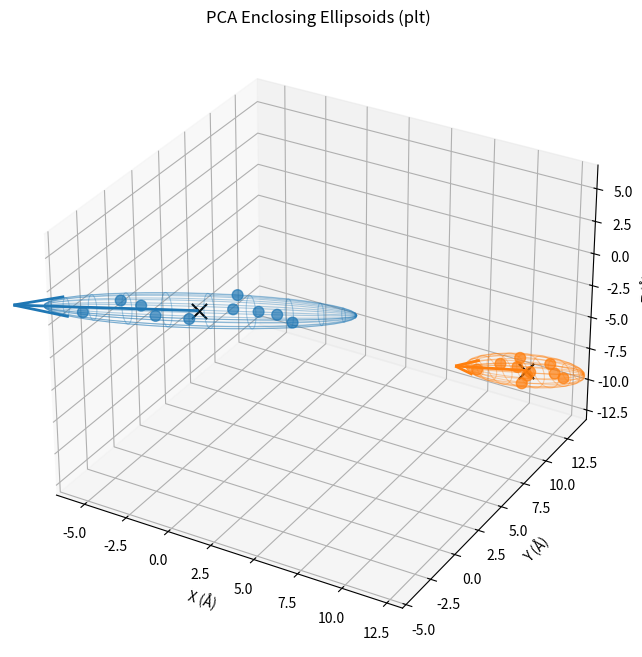

This figure's Python source:
import numpy as np
import matplotlib.pyplot as plt

# ---------------------------
# 1) synthetic data: 2 clusters, 10 pts each
# ---------------------------
def make_two_clusters(n_per=10, seed=0):
    rng = np.random.default_rng(seed)

    # cluster 0: elongated along direction d0
    d0 = np.array([1.0, 0.3, 0.1])
    d0 = d0 / np.linalg.norm(d0)
    center0 = np.array([0.0, 0.0, 0.0])

    t0 = rng.normal(0, 4.0, size=(n_per, 1))
    noise0 = rng.normal(0, 0.6, size=(n_per, 3))
    pts0 = center0 + t0 * d0[None, :] + noise0

    # cluster 1: elongated along direction d1 (different)
    d1 = np.array([0.2, 1.0, -0.5])
    d1 = d1 / np.linalg.norm(d1)
    center1 = np.array([12.0, 8.0, -5.0])

    t1 = rng.normal(0, 5.0, size=(n_per, 1))
    noise1 = rng.normal(0, 0.7, size=(n_per, 3))
    pts1 = center1 + t1 * d1[None, :] + noise1

    pts = np.concatenate([pts0, pts1], axis=0)
    labels = np.array([0] * n_per + [1] * n_per, dtype=int)
    return pts, labels


# ---------------------------
# 2) PCA enclosing ellipsoid (statistical "exact-fit" by max Mahalanobis)
#    Returns center mu, radii (a,b,c), rotation matrix R (columns are axes in world)
# ---------------------------
def pca_enclosing_ellipsoid(points, eps=1e-9):
    points = np.asarray(points, dtype=np.float64)
    mu = points.mean(axis=0)

    X = points - mu
    cov = np.cov(X, rowvar=False)
    cov = 0.5 * (cov + cov.T)

    evals, evecs = np.linalg.eigh(cov)
    evals = np.maximum(evals, eps)

    order = np.argsort(evals)   # ascending: small->mid->large
    evals = evals[order]
    R = evecs[:, order]         # columns are world axes for each principal dir

    # ensure right-handed
    if np.linalg.det(R) < 0:
        R[:, 0] *= -1.0

    # local coords
    local = X @ R

    md2 = np.sum((local**2) / evals[None, :], axis=1)
    scale = np.sqrt(np.max(md2))

    radii = np.sqrt(evals) * scale
    return mu, radii, R, cov


# ---------------------------
# 3) plot ellipsoid wireframe given (mu, radii, R)
# ---------------------------
def plot_ellipsoid(ax, mu, radii, R, color=None, alpha=0.25, wire=True):
    u = np.linspace(0, 2*np.pi, 36)
    v = np.linspace(0, np.pi, 24)
    xu = np.outer(np.cos(u), np.sin(v))
    yu = np.outer(np.sin(u), np.sin(v))
    zu = np.outer(np.ones_like(u), np.cos(v))

    x_loc = xu * radii[0]
    y_loc = yu * radii[1]
    z_loc = zu * radii[2]

    coords = np.stack([x_loc.ravel(), y_loc.ravel(), z_loc.ravel()], axis=0)  # [3,M]
    world = (R @ coords).T + mu[None, :]  # [M,3]

    Xw = world[:, 0].reshape(xu.shape)
    Yw = world[:, 1].reshape(xu.shape)
    Zw = world[:, 2].reshape(xu.shape)

    if wire:
        ax.plot_wireframe(Xw, Yw, Zw, rstride=2, cstride=2, color=color, alpha=alpha, linewidth=0.8)
    else:
        ax.plot_surface(Xw, Yw, Zw, color=color, alpha=alpha, linewidth=0)

    # draw long axis
    long_dir = R[:, 2]
    ax.quiver(mu[0], mu[1], mu[2],
              long_dir[0]*radii[2]*1.2, long_dir[1]*radii[2]*1.2, long_dir[2]*radii[2]*1.2,
              color=color, linewidth=2)


# ---------------------------
# 4) write points as atoms (no ANISOU)
# ---------------------------
def write_points_as_atoms(f, points, chain="A", start_serial=1000, resname="PTS"):
    """
    Write point cloud as HETATM records (no ANISOU).
    Returns next serial.
    """
    serial = start_serial
    for i, p in enumerate(points, start=1):
        x, y, z = p
        f.write(
            f"HETATM{serial:5d}  C   {resname:>3s} {chain}{i:4d}    "
            f"{x:8.3f}{y:8.3f}{z:8.3f}  1.00  0.00           C  \n"
        )
        serial += 1
    return serial


# ---------------------------
# 5) write PDB + ANISOU for cluster centers, plus write all points
#    ANISOU uses Sigma = R diag(radii^2) R^T  (boundary-matching)
# ---------------------------



def _pdb_atom_name_4col(name: str, element: str = "C") -> str:
    """
    PDB 原子名称字段位于 13-16 列 (4 chars)。
    对于单个字母的元素 (C, N, O, S)，原子名称通常右对齐，前面留空。
    例如 'CA' 应该是 ' CA '。
    """
    name = name.strip()
    if len(name) == 2 and len(element) == 1:
        return f" {name:<2s} "  # ' CA '
    return f"{name:>4s}"


def write_pdb_with_anisou_and_points(
        filename,
        centers,
        covs,
        clusters_points,
        resnames=None,
):
    """
    按照 save_gaussian_as_pdb_strict 的严格格式风格，
    保存带有 ANISOU (椭球) 和 采样点 (HETATM) 的 PDB 文件。
    """

    # --- 1. 数据预处理 ---
    # 确保输入是 numpy 格式，避免后续 tensor/list 混用问题
    if not isinstance(centers, np.ndarray):
        centers = np.array(centers)
    if not isinstance(covs, np.ndarray):
        covs = np.array(covs)

    N = len(centers)
    if resnames is None:
        resnames = ["GLY"] * N

    # 预处理原子名称格式 (Centroids use CA, Points use PT)
    aname_ca = _pdb_atom_name_4col("CA", element="C")
    aname_pt = _pdb_atom_name_4col("PT", element="H")  # 假设点云是 H 或者 dummy atom

    with open(filename, "w") as f:
        # --- 2. 写入 Header ---
        f.write("HEADER    PCA_ELLIPSOIDS_WITH_POINTS\n")
        # 写入虚拟 CRYST1，帮助部分可视化软件 (如 PyMOL) 保持正交视角
        f.write("CRYST1   90.000   90.000   90.000  90.00  90.00  90.00 P 1           1\n")

        serial = 1

        # --- 3. 写入中心点 (Centers) 与 协方差 (ANISOU) ---
        for i, (mu, C_mat) in enumerate(zip(centers, covs)):
            x, y, z = mu
            res = resnames[i]

            # 保持原逻辑：每个 Center 作为一个单独的 Chain (或者按需修改)
            # 注意：如果 i > 25，chr(ord('A') + i) 会变成非字母字符，PDB 规范中 Chain ID 只有 1 字符。
            # 这里做一个循环映射 A-Z, A-Z...
            chain_idx = i % 26
            chain = chr(ord("A") + chain_idx)

            # 残基编号
            resi = i + 1

            # 3.1 写入 ATOM 记录
            # Columns: 1-6 "ATOM  ", 7-11 serial, 13-16 name, 18-20 resName, 22 chain, 23-26 resSeq
            f.write(
                f"ATOM  {serial:5d} {aname_ca}{res:>3s} {chain}{resi:4d}    "
                f"{x:8.3f}{y:8.3f}{z:8.3f}"
                f"{1.00:6.2f}{1.00:6.2f}           C  \n"
            )

            # 3.2 计算并写入 ANISOU 记录
            # PDB ANISOU 单位是 1e-4 Angstrom^2
            U = C_mat  # 假设输入已经是 Covariance Matrix

            # 防御性对称化
            U = 0.5 * (U + U.T)

            # 转换为整数，使用 np.round 避免 int() 直接截断带来的误差
            u_vals = U * 1e4
            u11 = int(np.round(u_vals[0, 0]))
            u22 = int(np.round(u_vals[1, 1]))
            u33 = int(np.round(u_vals[2, 2]))
            u12 = int(np.round(u_vals[0, 1]))
            u13 = int(np.round(u_vals[0, 2]))
            u23 = int(np.round(u_vals[1, 2]))

            # 溢出检查 (Strict Check)
            arr = np.array([u11, u22, u33, u12, u13, u23], dtype=np.int64)
            if np.any(arr > 9_999_999) or np.any(arr < -9_999_999):
                print(
                    f"[WARN] ANISOU overflow risk for atom {serial}. "
                    f"Max val: {np.max(np.abs(arr))}. Ellipsoid may look wrong."
                )

            # 格式化 ANISOU (7字符宽度)
            f.write(
                f"ANISOU{serial:5d} {aname_ca}{res:>3s} {chain}{resi:4d} "
                f"{u11:7d}{u22:7d}{u33:7d}{u12:7d}{u13:7d}{u23:7d}       C  \n"
            )

            serial += 1

        # --- 4. 写入采样点 (Points as HETATM) ---
        # 对应每个 Cluster 的点
        if clusters_points is not None:
            for k, pts in enumerate(clusters_points):
                # 保持与 Center 相同的 Chain ID
                chain_idx = k % 26
                chain = chr(ord("A") + chain_idx)

                # 残基编号继续或者使用特定的编号，这里使用 Cluster ID + 1
                resi = k + 1

                # 确保 pts 是 numpy array
                if not isinstance(pts, np.ndarray):
                    # 如果是 tensor 转 numpy
                    if hasattr(pts, 'detach'):
                        pts = pts.detach().cpu().numpy()
                    else:
                        pts = np.array(pts)

                if len(pts) == 0:
                    continue

                for p_idx, point in enumerate(pts):
                    px, py, pz = point

                    # 写入 HETATM
                    # ResName 使用 "PTS" 区分
                    f.write(
                        f"HETATM{serial:5d} {aname_pt}PTS {chain}{resi:4d}    "
                        f"{px:8.3f}{py:8.3f}{pz:8.3f}"
                        f"{1.00:6.2f}{1.00:6.2f}           H  \n"
                    )
                    serial += 1

        f.write("END\n")

    print(f"Saved PDB with ANISOU and Points to: {filename}")


# ---------------------------
# main
# ---------------------------
if __name__ == "__main__":
    pts, labels = make_two_clusters(n_per=10, seed=42)

    clusters = [0, 1]
    colors = ["tab:blue", "tab:orange"]

    centers = []
    covs_for_pdb = []

    fig = plt.figure(figsize=(10, 8))
    ax = fig.add_subplot(111, projection="3d")

    for k, color in zip(clusters, colors):
        P = pts[labels == k]
        mu, radii, R, cov = pca_enclosing_ellipsoid(P)

        # For PDB: use Sigma = R diag(radii^2) R^T (matches drawn boundary)
        Sigma = R @ np.diag(radii**2) @ R.T
        Sigma = 0.5 * (Sigma + Sigma.T)

        centers.append(mu)
        covs_for_pdb.append(Sigma)

        ax.scatter(P[:, 0], P[:, 1], P[:, 2], s=60, color=color, alpha=0.7)
        ax.scatter(mu[0], mu[1], mu[2], s=120, color="k", marker="x")
        plot_ellipsoid(ax, mu, radii, R, color=color, alpha=0.35, wire=True)

        print(f"\nCluster {k}:")
        print("  mu:", mu)
        print("  radii (small,mid,large):", radii)
        print("  long axis dir:", R[:, 2])
        print("  Sigma:\n", Sigma)

    # set roughly equal aspect
    allc = pts
    max_range = (allc.max(0) - allc.min(0)).max() / 2.0
    mid = (allc.max(0) + allc.min(0)) * 0.5
    ax.set_xlim(mid[0] - max_range, mid[0] + max_range)
    ax.set_ylim(mid[1] - max_range, mid[1] + max_range)
    ax.set_zlim(mid[2] - max_range, mid[2] + max_range)
    ax.set_xlabel("X (Å)")
    ax.set_ylabel("Y (Å)")
    ax.set_zlabel("Z (Å)")
    plt.title("PCA Enclosing Ellipsoids (plt)")

    # write PDB with 2 atoms (centers) + all random points
    clusters_points = [pts[labels == 0], pts[labels == 1]]
    pdb_path = "two_clusters_ellipsoids_with_points.pdb"
    write_pdb_with_anisou_and_points(
        pdb_path,
        centers,
        covs_for_pdb,
        clusters_points,
        resnames=["ALA", "VAL"],
    )
    print("\nWrote PDB:", pdb_path)
    print("\nIn PyMOL:")
    print(f"  load {pdb_path}")
    print("  hide everything")
    print("  show spheres")
    print("  show ellipsoids")
    print("  set ellipsoid_scale, 1.0")
    print("  set sphere_scale, 0.3")
    print("  color blue, chain A")
    print("  color orange, chain B")

    # NOTE: savefig should be before show() in most backends
    plt.savefig("two_clusters_ellipsoids.png", dpi=200)
    plt.show()
